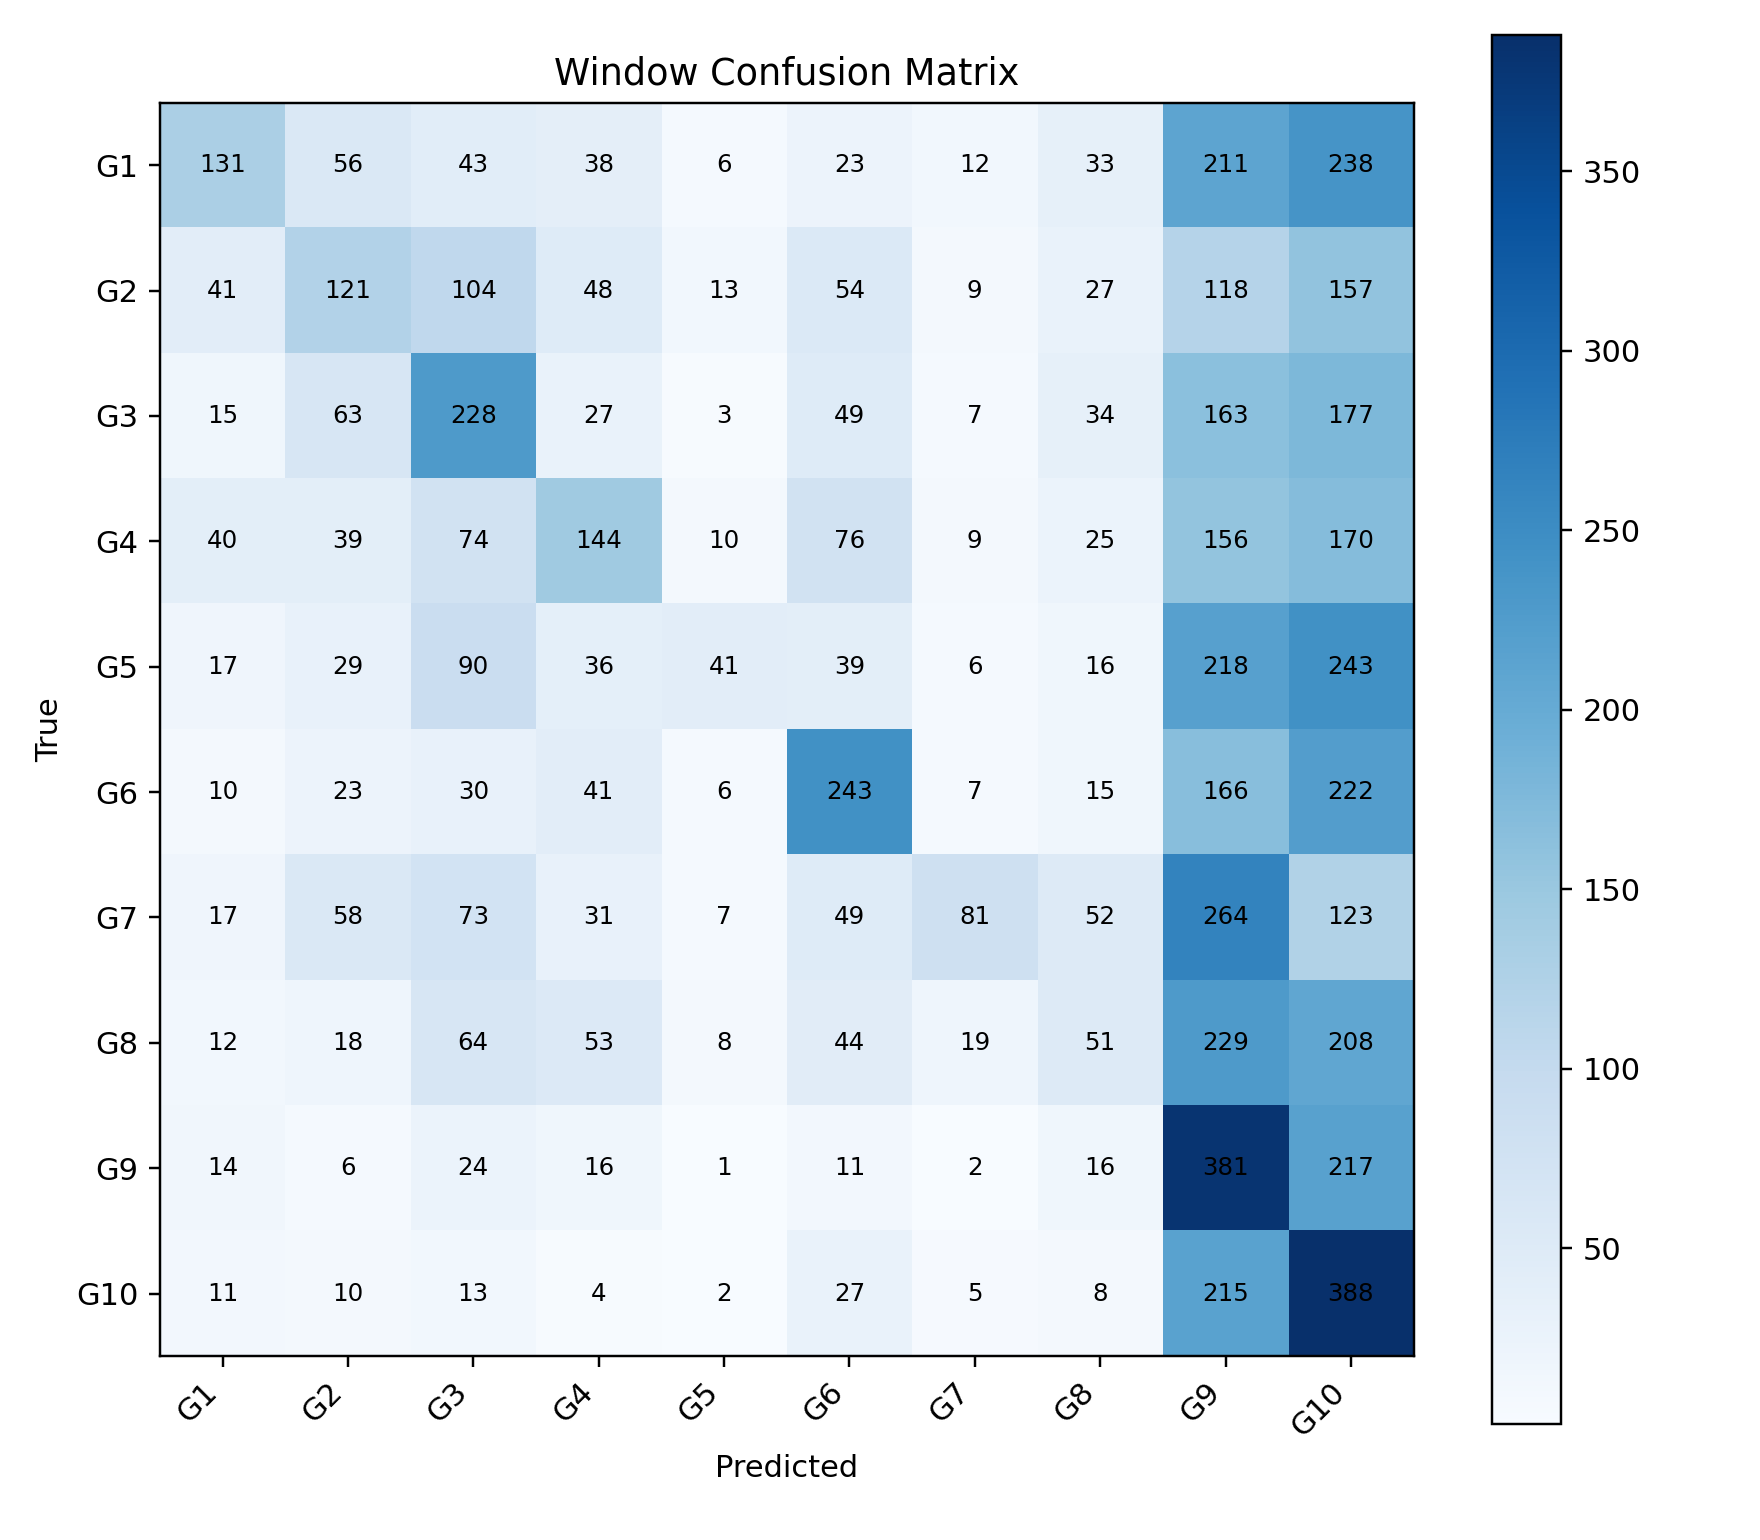

Source data for this figure (header and first rows):
, G1, G2, G3, G4, G5, G6, G7, G8, G9, G10
G1, 131, 56, 43, 38, 6, 23, 12, 33, 211, 238
G2, 41, 121, 104, 48, 13, 54, 9, 27, 118, 157
G3, 15, 63, 228, 27, 3, 49, 7, 34, 163, 177
G4, 40, 39, 74, 144, 10, 76, 9, 25, 156, 170
G5, 17, 29, 90, 36, 41, 39, 6, 16, 218, 243
G6, 10, 23, 30, 41, 6, 243, 7, 15, 166, 222
G7, 17, 58, 73, 31, 7, 49, 81, 52, 264, 123
G8, 12, 18, 64, 53, 8, 44, 19, 51, 229, 208
G9, 14, 6, 24, 16, 1, 11, 2, 16, 381, 217
G10, 11, 10, 13, 4, 2, 27, 5, 8, 215, 388
